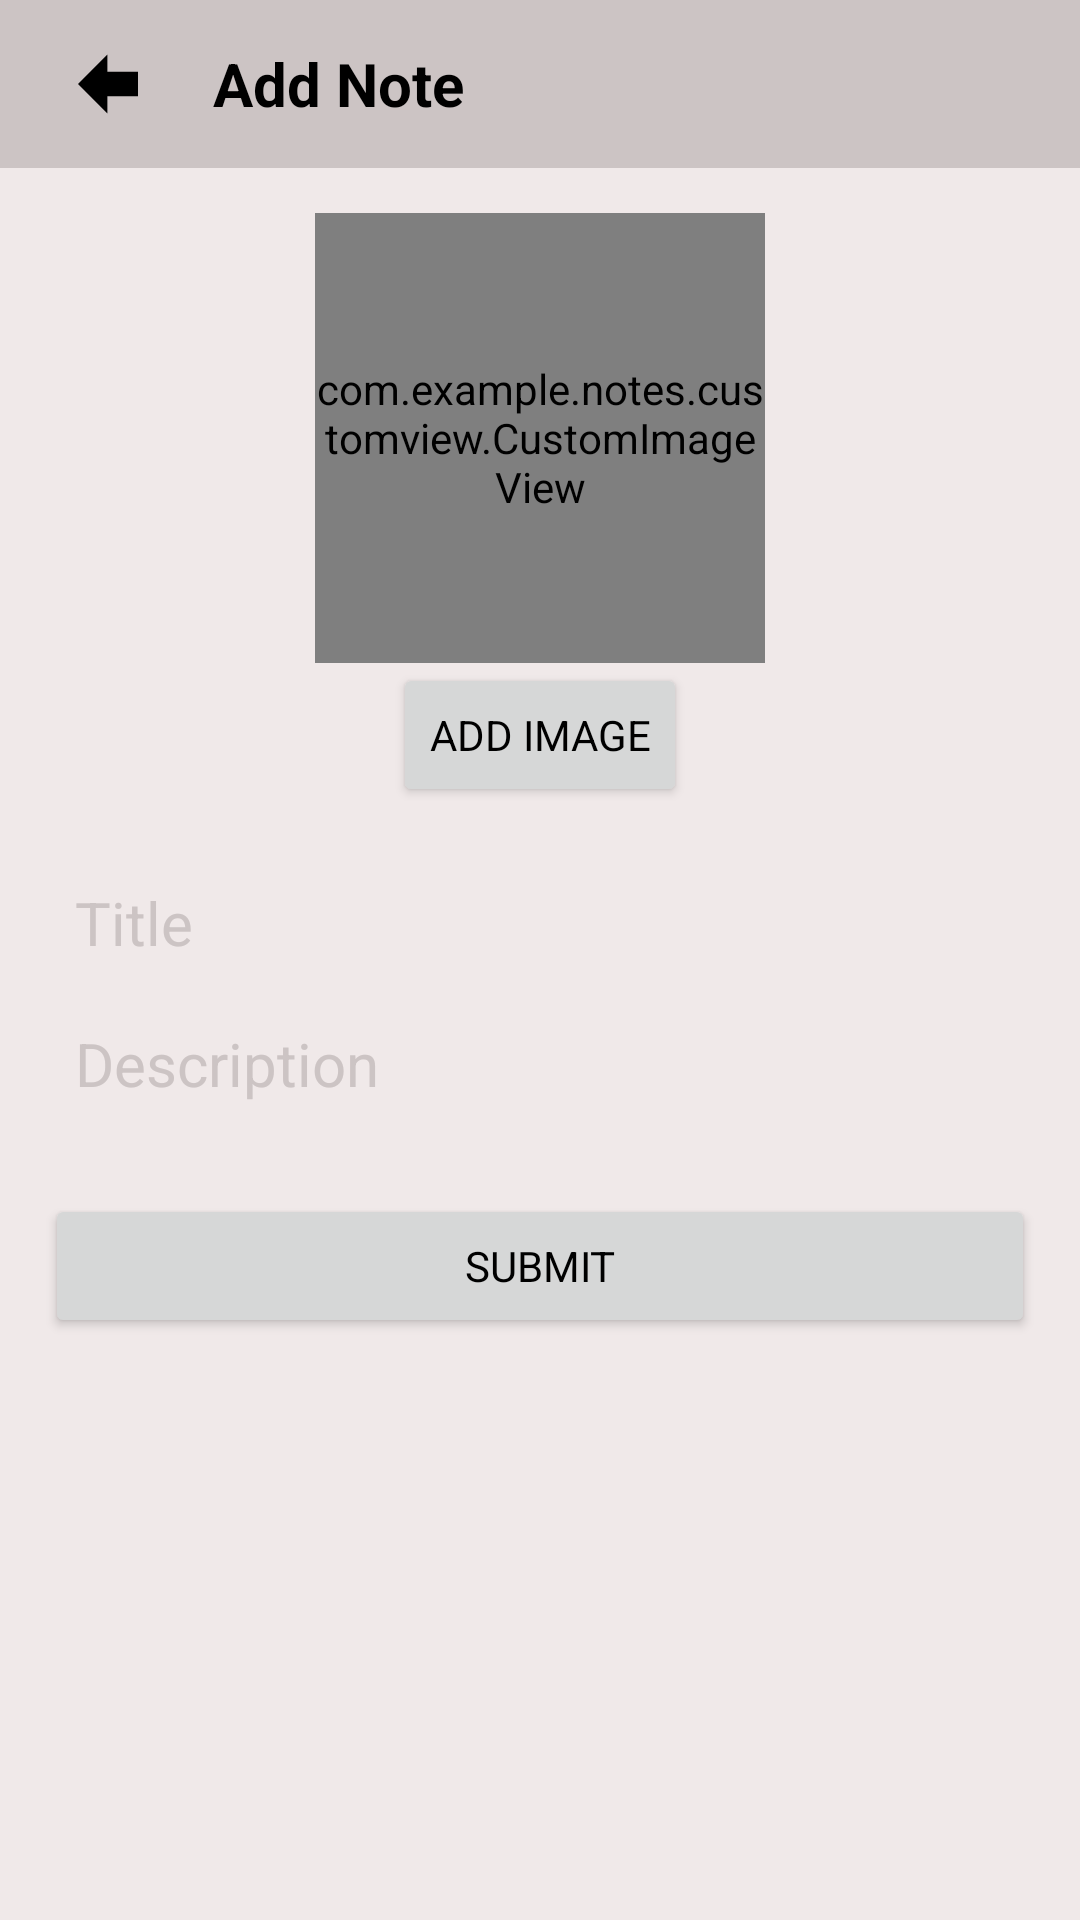

Layout XML and referenced resources for this Android screen:
<!-- AndroidManifest.xml: application theme Theme.Notes -->
<!-- res/layout/fragment_add_edit.xml -->
<?xml version="1.0" encoding="utf-8"?>
<layout xmlns:android="http://schemas.android.com/apk/res/android"
    xmlns:app="http://schemas.android.com/apk/res-auto"
    xmlns:tools="http://schemas.android.com/tools">

    <data>

    </data>

    <LinearLayout
        android:layout_width="match_parent"
        android:layout_height="match_parent"
        android:orientation="vertical"
        tools:context=".ui.addedit.AddEditFragment">

        <androidx.appcompat.widget.Toolbar
            android:layout_width="match_parent"
            android:layout_height="wrap_content"
            android:background="@color/gray_dark">

            <androidx.appcompat.widget.AppCompatImageView
                android:id="@+id/imgBack"
                android:layout_width="wrap_content"
                android:layout_height="wrap_content"
                android:padding="10dp"
                android:src="@drawable/ic_back"
                android:tint="@color/black" />

            <androidx.appcompat.widget.AppCompatTextView
                android:id="@+id/toolbarTitle"
                android:layout_width="match_parent"
                android:layout_height="wrap_content"
                android:paddingStart="15dp"
                android:paddingEnd="15dp"
                android:text="@string/add_note"
                android:textSize="20sp"
                android:textStyle="bold" />

        </androidx.appcompat.widget.Toolbar>

        <androidx.core.widget.NestedScrollView
            android:layout_width="match_parent"
            android:layout_height="match_parent">

            <LinearLayout
                android:layout_width="match_parent"
                android:layout_height="match_parent"
                android:orientation="vertical"
                android:padding="15dp">

                <com.example.notes.customview.CustomImageView
                    android:id="@+id/imgNote"
                    android:layout_width="150dp"
                    android:layout_height="150dp"
                    android:layout_gravity="center_horizontal"
                    android:src="@android:drawable/ic_menu_gallery" />

                <androidx.appcompat.widget.AppCompatButton
                    android:id="@+id/btnImage"
                    android:layout_width="wrap_content"
                    android:layout_height="wrap_content"
                    android:layout_gravity="center_horizontal"
                    android:text="@string/add_image" />

                <androidx.appcompat.widget.AppCompatEditText
                    android:id="@+id/etTitle"
                    android:layout_width="match_parent"
                    android:layout_height="wrap_content"
                    android:layout_marginTop="15dp"
                    android:background="@android:color/transparent"
                    android:hint="@string/title"
                    android:inputType="textPersonName"
                    android:maxLength="40"
                    android:padding="10dp"
                    android:textSize="20sp"
                    app:fontFamily="@font/roboto_medium" />

                <androidx.appcompat.widget.AppCompatEditText
                    android:id="@+id/etDescription"
                    android:layout_width="match_parent"
                    android:layout_height="wrap_content"
                    android:background="@android:color/transparent"
                    android:hint="@string/description"
                    android:imeOptions="actionDone"
                    android:inputType="textMultiLine"
                    android:maxLength="100"
                    android:padding="10dp"
                    android:textSize="20sp" />

                <androidx.appcompat.widget.AppCompatButton
                    android:id="@+id/btnSubmit"
                    android:layout_width="match_parent"
                    android:layout_height="wrap_content"
                    android:layout_marginTop="20dp"
                    android:text="@string/submit" />

            </LinearLayout>
        </androidx.core.widget.NestedScrollView>
    </LinearLayout>
</layout>
<!-- resources referenced by this layout -->
<resources>
  <color name="black">#FF000000</color>
  <color name="gray_dark">#ccc4c4</color>
  <!-- drawable ic_back (drawable) -->
  <vector xmlns:android="http://schemas.android.com/apk/res/android"
      android:width="20dp"
      android:height="19.99934dp"
      android:viewportWidth="60.731"
      android:viewportHeight="60.73">
      <path
          android:fillColor="#FF000000"
          android:pathData="M0,30.365l29.737,29.74l0,-17.372l30.994,-0.004l0,-24.728l-30.994,-0.002l0,-17.374z" />
  </vector>
  <string name="add_image">Add Image</string>
  <string name="add_note">Add Note</string>
  <string name="description">Description</string>
  <string name="submit">Submit</string>
  <string name="title">Title</string>
  <style name="Theme.Notes" parent="Theme.MaterialComponents.Light.NoActionBar">
          <item name="colorPrimary">@color/white</item>
          <item name="colorPrimaryVariant">@color/gray</item>
          <item name="colorOnPrimary">@color/white</item>
          <item name="colorSecondary">@color/black</item>
          <item name="colorSecondaryVariant">@color/teal_700</item>
          <item name="colorOnSecondary">@color/black</item>
          <item name="windowActionBar">false</item>
          <item name="windowNoTitle">true</item>
          <item name="android:textColor">@color/black</item>
          <item name="android:textColorHint">@color/gray_dark</item>
          <item name="fontFamily">@font/roboto</item>
          <item name="android:editTextColor">@color/black</item>
          <item name="android:windowContentOverlay">@null</item>
          <item name="android:windowBackground">@color/gray</item>
      </style>
  <color name="white">#FFFFFFFF</color>
  <color name="gray">#f0e9e9</color>
  <color name="teal_700">#FF018786</color>
</resources>
